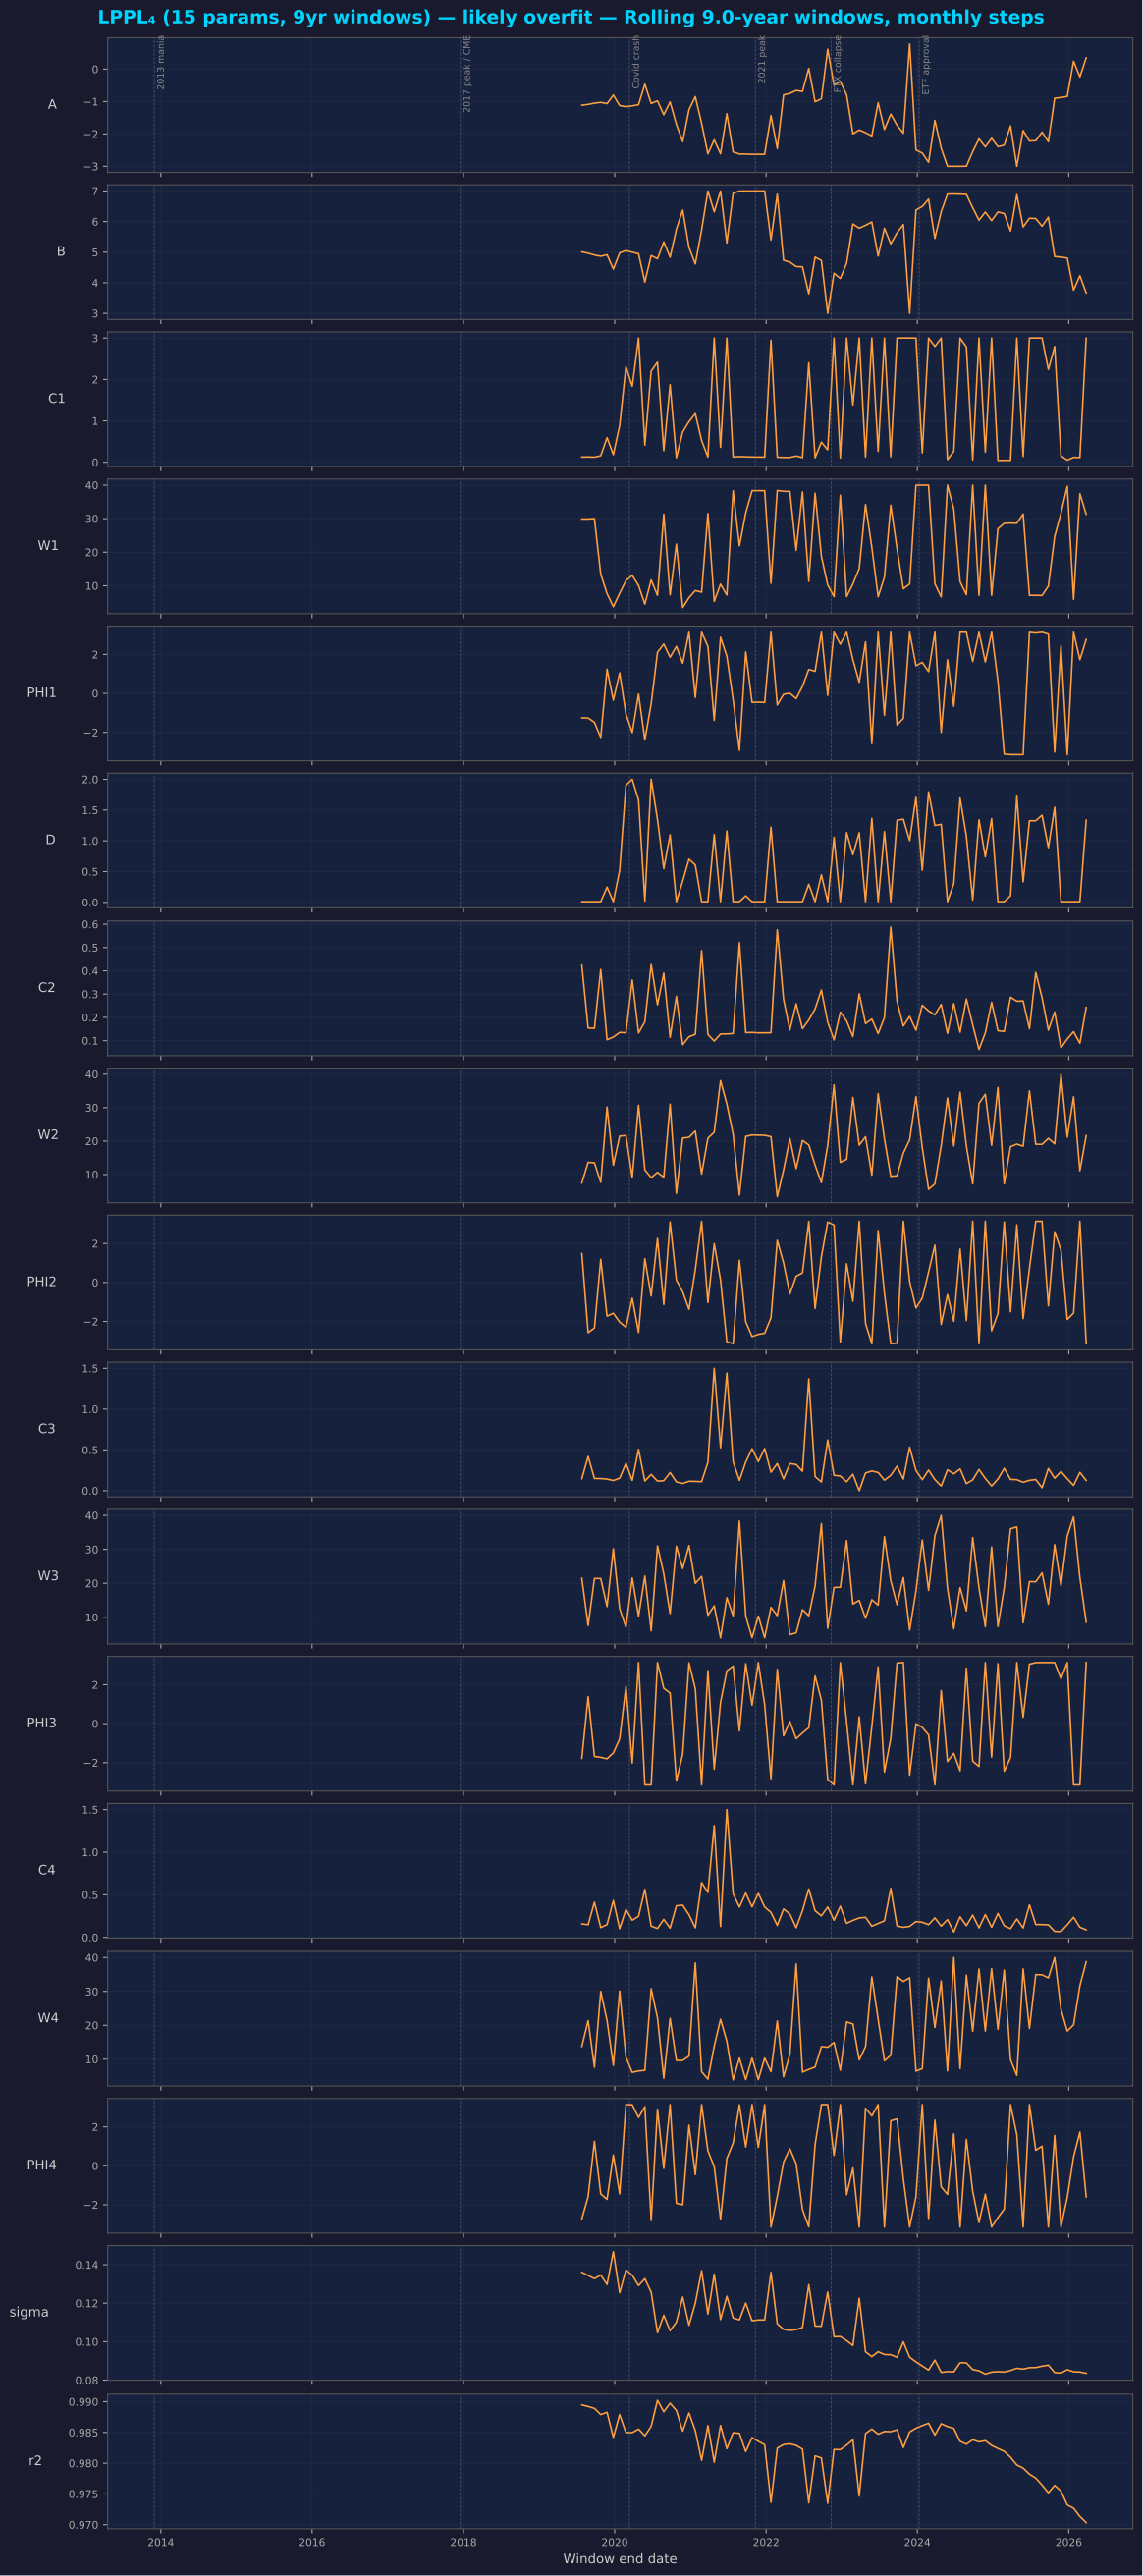

The data file committed next to this chart (first rows):
end_date, t_end, A, B, C1, W1, PHI1, D, C2, W2, PHI2, C3, W3, PHI3, C4, W4, PHI4, sigma, r2
2019-07-26 06:00:00.000000000, 10, -1.114, 5.008, 0.1262, 29.9, -1.253, 0.01, 0.4244, 7.48, 1.49, 0.1476, 21.48, -1.78, 0.1582, 13.74, -2.726, 0.1361, 0.9895
2019-08-25 16:30:00.000000064, 10.09, -1.088, 4.966, 0.1279, 29.91, -1.262, 0.01, 0.1542, 13.66, -2.574, 0.4205, 7.545, 1.389, 0.1487, 21.37, -1.582, 0.1344, 0.9892
2019-09-25 03:00:00.000000064, 10.17, -1.05, 4.907, 0.1232, 30.03, -1.484, 0.01, 0.153, 13.52, -2.332, 0.1503, 21.41, -1.681, 0.4131, 7.632, 1.256, 0.1327, 0.9889
2019-10-25 13:30:00.000000128, 10.25, -1.026, 4.867, 0.1568, 13.46, -2.258, 0.01, 0.4056, 7.683, 1.183, 0.1493, 21.41, -1.725, 0.1149, 30.01, -1.443, 0.1346, 0.9879
2019-11-25 00:00:00.000000128, 10.34, -1.064, 4.916, 0.5934, 7.647, 1.241, 0.2473, 0.1039, 30.2, -1.727, 0.143, 13.15, -1.801, 0.15, 21.37, -1.721, 0.1297, 0.9883
2019-12-25 10:30:00.000000128, 10.42, -0.8001, 4.446, 0.183, 3.743, -0.3447, 0.01, 0.1156, 12.83, -1.578, 0.1258, 30.17, -1.498, 0.4333, 8.172, 0.5539, 0.1468, 0.9842
2020-01-24 21:00:00.000000128, 10.5, -1.124, 4.977, 0.8874, 7.757, 1.057, 0.5195, 0.1354, 21.49, -2.033, 0.154, 12.51, -0.7794, 0.1018, 30.11, -1.44, 0.1254, 0.9879
2020-02-24 07:30:00.000000128, 10.59, -1.159, 5.053, 2.308, 11.54, -1.057, 1.904, 0.1339, 21.67, -2.296, 0.337, 7.051, 1.912, 0.3284, 10.59, 3.142, 0.1373, 0.985
2020-03-25 18:00:00.000000192, 10.67, -1.133, 4.998, 1.833, 13.09, -2.007, 2, 0.3605, 9.095, -0.8046, 0.1272, 21.57, -2.019, 0.2016, 6.111, 3.135, 0.1346, 0.985
2020-04-25 04:30:00.000000192, 10.75, -1.097, 4.949, 3, 10.05, -0.03253, 1.663, 0.1331, 30.71, -2.563, 0.507, 10.28, 3.142, 0.2475, 6.536, 2.483, 0.1292, 0.9855
2020-05-25 15:00:00.000000256, 10.84, -0.4621, 4.023, 0.4137, 4.512, -2.387, 0.02133, 0.1811, 11.39, 1.216, 0.1192, 22.13, -3.142, 0.5646, 6.711, 3.032, 0.1328, 0.9844
2020-06-25 01:30:00.000000256, 10.92, -1.06, 4.889, 2.201, 11.73, -0.5346, 2, 0.4267, 9.068, -0.6917, 0.2003, 5.972, -3.142, 0.132, 30.78, -2.806, 0.1257, 0.986
2020-07-25 12:00:00.000000256, 11, -0.9783, 4.785, 2.418, 7.139, 2.108, 1.345, 0.2542, 10.67, 2.262, 0.1178, 31.02, 3.142, 0.1046, 22.2, 2.908, 0.1046, 0.9902
2020-08-24 22:30:00.000000256, 11.09, -1.409, 5.336, 0.2817, 31.34, 2.534, 0.5483, 0.3898, 9.173, -1.125, 0.1232, 22.75, 1.817, 0.2105, 4.384, -0.1313, 0.1137, 0.9884
2020-09-24 09:00:00.000000256, 11.17, -1.012, 4.835, 1.872, 7.284, 1.854, 1.098, 0.1141, 31.06, 3.103, 0.2224, 11.08, 1.573, 0.109, 22.05, 3.142, 0.1057, 0.9898
2020-10-24 19:30:00.000000320, 11.25, -1.706, 5.751, 0.1073, 22.41, 2.414, 0.01, 0.2904, 4.371, 0.1236, 0.1082, 30.93, -2.945, 0.3709, 9.632, -1.923, 0.1101, 0.9886
2020-11-24 06:00:00.000000320, 11.34, -2.237, 6.375, 0.7327, 3.504, 1.546, 0.3444, 0.08263, 20.91, -0.476, 0.08872, 24.34, -1.567, 0.3782, 9.627, -1.999, 0.1232, 0.9852
2020-12-24 16:30:00.000000320, 11.42, -1.253, 5.156, 0.9819, 6.431, 3.142, 0.7011, 0.1169, 21.12, -1.377, 0.1158, 31.11, 3.122, 0.2655, 10.91, 2.087, 0.1085, 0.9882
2021-01-24 03:00:00.000000320, 11.5, -0.8495, 4.615, 1.175, 8.567, -0.204, 0.6074, 0.1274, 23.01, 0.6509, 0.1144, 19.97, 1.797, 0.1124, 38.41, -0.4486, 0.12, 0.9853
2021-02-23 13:30:00.000000448, 11.59, -1.674, 5.729, 0.524, 8.075, 3.142, 0.01, 0.4866, 10.16, 3.142, 0.1113, 22.03, -3.142, 0.6438, 6.303, 3.142, 0.1369, 0.9805
2021-03-26 00:00:00.000000448, 11.67, -2.617, 7, 0.1263, 31.54, 2.417, 0.01, 0.1266, 20.87, -1.028, 0.3482, 10.58, 2.726, 0.5276, 4.105, 0.7689, 0.1143, 0.9861
2021-04-25 10:30:00.000000448, 11.75, -2.182, 6.318, 3, 5.346, -1.38, 1.102, 0.09847, 22.66, 1.99, 1.5, 13.37, -2.332, 1.312, 13.86, -0.04118, 0.1351, 0.9802
2021-05-25 21:00:00.000000448, 11.84, -2.614, 7, 0.3603, 10.47, 2.88, 0.01, 0.1285, 38.08, 0.1255, 0.5266, 3.923, 1.093, 0.1273, 21.77, -2.741, 0.1115, 0.9861
2021-06-25 07:30:00.000000448, 11.92, -1.376, 5.302, 3, 7.233, 1.913, 1.159, 0.129, 31.1, -3.046, 1.441, 15.74, 2.717, 1.5, 15.28, 0.3745, 0.1236, 0.9824
2021-07-25 18:00:00.000000448, 12, -2.556, 6.925, 0.1276, 38.31, -0.3319, 0.01, 0.1306, 22, -3.142, 0.3564, 10.41, 2.956, 0.5133, 3.882, 1.168, 0.1123, 0.9849
2021-08-25 04:30:00.000000448, 12.09, -2.621, 6.999, 0.1362, 21.9, -2.924, 0.01, 0.5212, 3.882, 1.139, 0.127, 38.33, -0.3711, 0.3558, 10.32, 3.133, 0.1113, 0.9849
2021-09-24 15:00:00.000000448, 12.17, -2.623, 7, 0.1307, 31.71, 2.126, 0.1065, 0.1346, 21.41, -2.015, 0.3514, 10.36, 3.082, 0.5206, 3.978, 0.9692, 0.1201, 0.9819
2021-10-25 01:30:00.000000448, 12.25, -2.631, 6.998, 0.1262, 38.36, -0.4615, 0.01, 0.1351, 21.82, -2.772, 0.5154, 3.974, 0.9507, 0.3584, 10.32, 3.142, 0.1109, 0.9842
2021-11-24 12:00:00.000000512, 12.34, -2.63, 7, 0.1255, 38.35, -0.4478, 0.01, 0.1337, 21.76, -2.661, 0.3577, 10.33, 3.142, 0.5168, 3.977, 0.9482, 0.1113, 0.9835
2021-12-24 22:30:00.000000512, 12.42, -2.629, 7, 0.1252, 38.36, -0.4669, 0.01, 0.1336, 21.74, -2.605, 0.5178, 3.967, 0.969, 0.357, 10.33, 3.142, 0.1113, 0.983
2022-01-24 09:00:00.000000512, 12.5, -1.434, 5.398, 2.944, 10.74, 3.142, 1.221, 0.1341, 21.32, -1.807, 0.2269, 12.9, -2.826, 0.293, 6.31, -3.142, 0.136, 0.9736
2022-02-23 19:30:00.000000512, 12.59, -2.45, 6.896, 0.1207, 38.42, -0.5914, 0.01, 0.5764, 3.409, 2.165, 0.3333, 10.47, 2.791, 0.1409, 21.26, -1.578, 0.1093, 0.9824
2022-03-26 06:00:00.000000640, 12.67, -0.7946, 4.735, 0.116, 38.16, -0.04703, 0.01, 0.2776, 11.4, 0.9964, 0.1452, 20.78, -0.6234, 0.3335, 4.823, 0.1927, 0.1064, 0.983
2022-04-25 16:30:00.000000640, 12.75, -0.749, 4.677, 0.116, 38.13, 0.009950, 0.01, 0.1457, 20.76, -0.5884, 0.3331, 4.88, 0.1154, 0.2745, 11.46, 0.8746, 0.1058, 0.9832
2022-05-26 03:00:00.000000640, 12.84, -0.6582, 4.53, 0.1504, 20.59, -0.2689, 0.01, 0.2583, 11.77, 0.3183, 0.3213, 5.389, -0.7705, 0.1132, 38.07, 0.1097, 0.1063, 0.9829
2022-06-25 13:30:00.000000640, 12.92, -0.6887, 4.52, 0.1125, 37.95, 0.3589, 0.01, 0.1514, 20.19, 0.4929, 0.2384, 12.22, -0.4762, 0.3122, 6.183, -2.244, 0.1073, 0.9823
2022-07-26 00:00:00.000000704, 13, 0.02304, 3.64, 2.402, 11.32, 1.233, 0.2925, 0.1885, 18.84, 3.134, 1.371, 10.45, -0.2067, 0.5691, 6.985, -3.133, 0.1296, 0.9736
2022-08-25 10:30:00.000000704, 13.09, -1.007, 4.838, 0.1094, 37.58, 1.136, 0.01, 0.2361, 12.82, -1.331, 0.1733, 19.21, 2.45, 0.3123, 7.673, 1.087, 0.1081, 0.9812
2022-09-24 21:00:00.000000704, 13.17, -0.9156, 4.73, 0.4854, 18.79, 3.142, 0.4478, 0.3176, 7.606, 1.32, 0.1075, 37.55, 1.207, 0.2534, 13.72, 3.142, 0.108, 0.9809
2022-10-25 07:30:00.000000704, 13.25, 0.6136, 3, 0.2993, 10.23, -0.09952, 0.01042, 0.1792, 18.73, 3.105, 0.6227, 6.735, -2.859, 0.3567, 13.54, 3.142, 0.1258, 0.9735
2022-11-24 18:00:00.000000768, 13.34, -0.4944, 4.309, 3, 6.752, 3.142, 1.058, 0.1033, 36.79, 2.95, 0.1896, 18.76, -3.142, 0.2018, 14.94, 0.5341, 0.1025, 0.9822
2022-12-25 04:30:00.000000768, 13.42, -0.3804, 4.14, 0.1046, 36.97, 2.524, 0.01, 0.2224, 13.65, -3.065, 0.1803, 18.84, 3.131, 0.3662, 6.746, 3.142, 0.1027, 0.9822
2023-01-24 15:00:00.000000768, 13.5, -0.7959, 4.64, 3, 6.741, 3.142, 1.133, 0.1849, 14.55, 0.957, 0.1103, 32.58, 0.1051, 0.1644, 21, -1.481, 0.1005, 0.9829
2023-02-24 01:30:00.000000768, 13.59, -1.996, 5.921, 1.383, 10.53, 1.731, 0.7741, 0.1175, 33.05, -0.9622, 0.2023, 13.9, -3.137, 0.1997, 20.39, -0.114, 0.098, 0.9838
2023-03-26 12:00:00.000000832, 13.67, -1.878, 5.784, 3, 15.15, 0.5717, 1.132, 0.3014, 18.8, 3.142, 0.000000, 14.96, 0.3516, 0.2282, 9.792, -3.142, 0.1226, 0.9747
2023-04-25 22:30:00.000000832, 13.75, -1.96, 5.877, 0.1281, 34.2, 2.644, 0.01, 0.1734, 21.3, -2.099, 0.2171, 9.697, -3.084, 0.2357, 13.72, 2.956, 0.09473, 0.9848
2023-05-26 09:00:00.000000832, 13.84, -2.063, 5.986, 3, 21.43, -2.572, 1.366, 0.1928, 9.822, -3.142, 0.2422, 15.14, -0.135, 0.1308, 34.26, 2.562, 0.09223, 0.9855
2023-06-25 19:30:00.000000832, 13.92, -1.041, 4.872, 0.2624, 6.719, 3.141, 0.01, 0.1302, 34.2, 2.669, 0.2238, 13.57, 2.912, 0.1634, 21.82, 3.142, 0.09476, 0.9847
2023-07-26 06:00:00.000000832, 14, -1.863, 5.78, 3, 12.6, -1.117, 1.15, 0.1995, 20.63, -0.5536, 0.1296, 33.72, -2.485, 0.194, 9.531, -3.142, 0.09331, 0.9852
2023-08-25 16:30:00.000000960, 14.09, -1.388, 5.271, 0.134, 34.01, 3.142, 0.01, 0.5876, 9.469, -3.142, 0.189, 20.75, -0.7537, 0.5743, 11.16, 2.31, 0.09323, 0.9851
2023-09-25 03:00:00.000000960, 14.17, -1.733, 5.634, 3, 21.05, -1.623, 1.333, 0.2693, 9.656, -3.121, 0.3017, 13.68, 3.116, 0.1334, 34.34, 2.408, 0.09186, 0.9854
2023-10-25 13:30:00.000000960, 14.25, -1.979, 5.899, 3, 9.091, -1.278, 1.351, 0.1628, 16.42, 3.142, 0.1436, 21.7, 3.142, 0.1185, 32.93, -0.6671, 0.09993, 0.9826
2023-11-25 00:00:00.000000960, 14.34, 0.78, 3, 3, 10.53, 3.142, 1.004, 0.204, 20.4, 0.03555, 0.5338, 6.209, -2.639, 0.1296, 34.01, -3.142, 0.09189, 0.9851
2023-12-25 10:30:00.000001088, 14.42, -2.498, 6.378, 3, 40, 1.419, 1.706, 0.1446, 33.29, -1.308, 0.2482, 17.68, -0.004635, 0.1855, 6.472, -1.588, 0.0895, 0.9857
2024-01-24 21:00:00.000001088, 14.5, -2.589, 6.493, 0.2277, 40, 1.59, 0.5224, 0.2522, 18.04, -0.8004, 0.135, 32.74, -0.189, 0.1777, 7.215, 3.142, 0.08736, 0.9861
2024-02-24 07:30:00.000001088, 14.59, -2.877, 6.733, 3, 40, 1.121, 1.795, 0.2277, 5.588, 0.5325, 0.2533, 17.92, -0.5762, 0.1491, 33.88, -2.7, 0.08523, 0.9865
2024-03-25 18:00:00.000001088, 14.67, -1.581, 5.451, 2.796, 10.57, 3.142, 1.249, 0.211, 7.205, 1.918, 0.1372, 34, -3.142, 0.2287, 19.38, 2.346, 0.09041, 0.9846
2024-04-25 04:30:00.000001088, 14.75, -2.442, 6.322, 3, 6.667, -2.001, 1.268, 0.2558, 18.62, -2.149, 0.05749, 40, 1.698, 0.132, 33.08, -1.079, 0.08402, 0.9864
2024-05-25 15:00:00.000001088, 14.84, -3, 6.9, 0.06345, 40, 1.723, 0.01, 0.1311, 32.88, -0.6188, 0.2565, 18.53, -1.938, 0.2084, 6.549, -1.471, 0.08441, 0.986
2024-06-25 01:30:00.000001088, 14.92, -3, 6.902, 0.2619, 32.9, -0.6561, 0.3043, 0.2594, 18.56, -1.989, 0.2073, 6.576, -1.521, 0.06341, 40, 1.646, 0.08426, 0.9857
... 21 more rows
